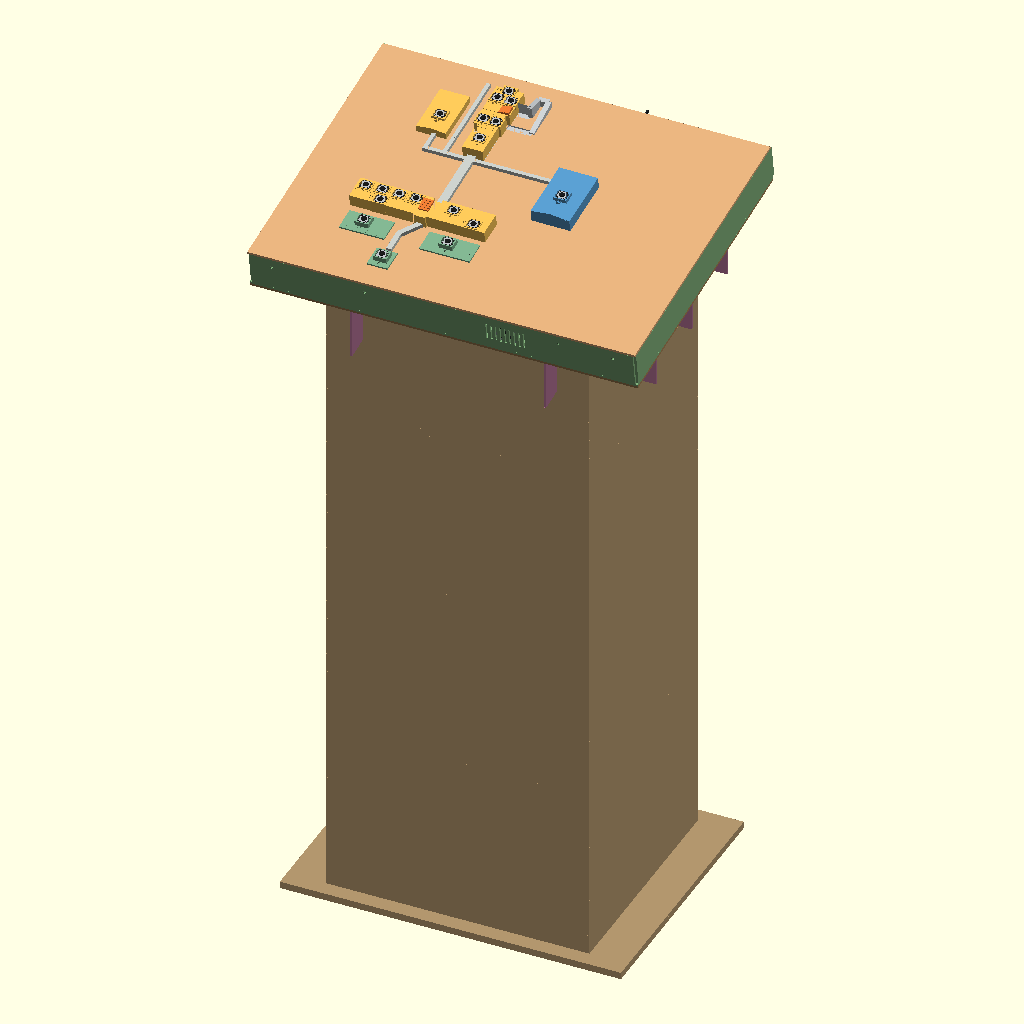
Cell 1: rendered with the file's own defaults.
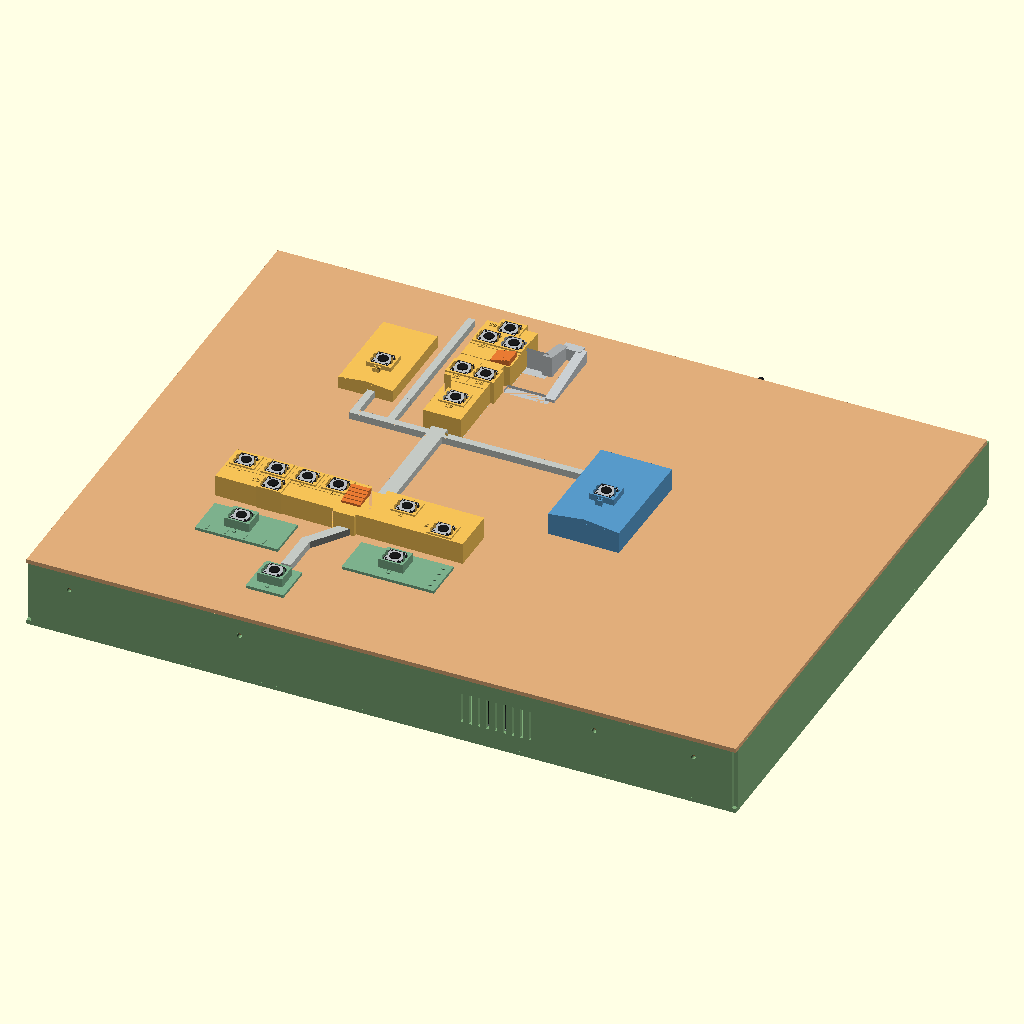
Cell 2 — modo set to "caixa", the other parameters unchanged.
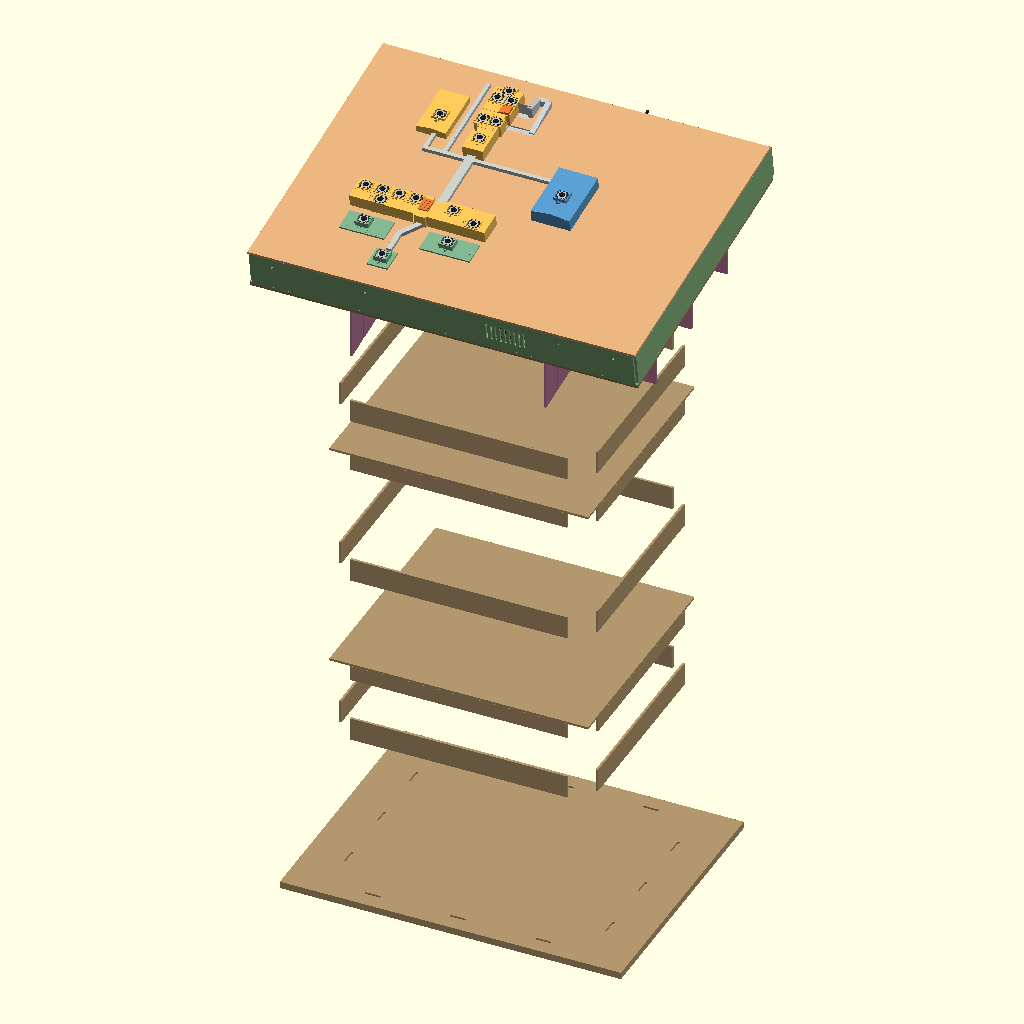
Cell 3: the same model with mostrar_paredes = false.
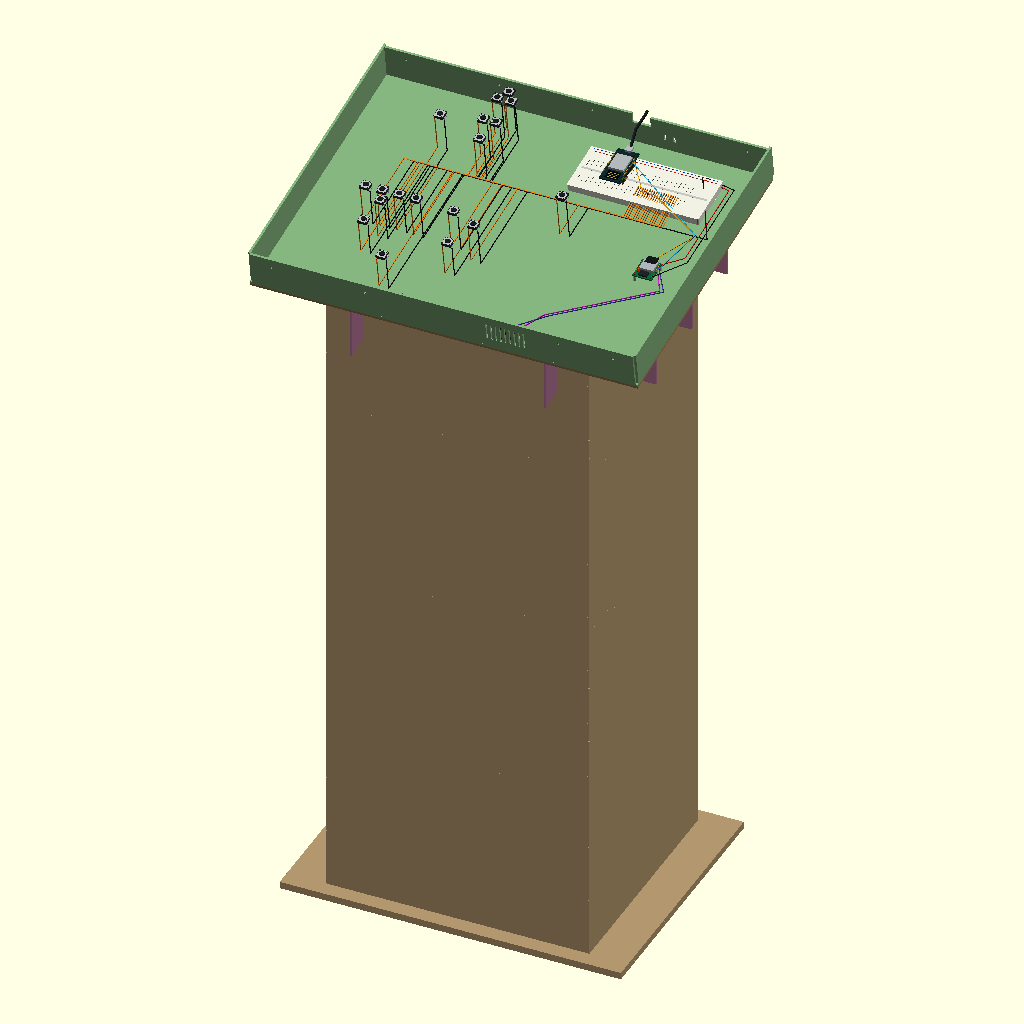
Cell 4: mostrar_tampa = false (everything else at default).
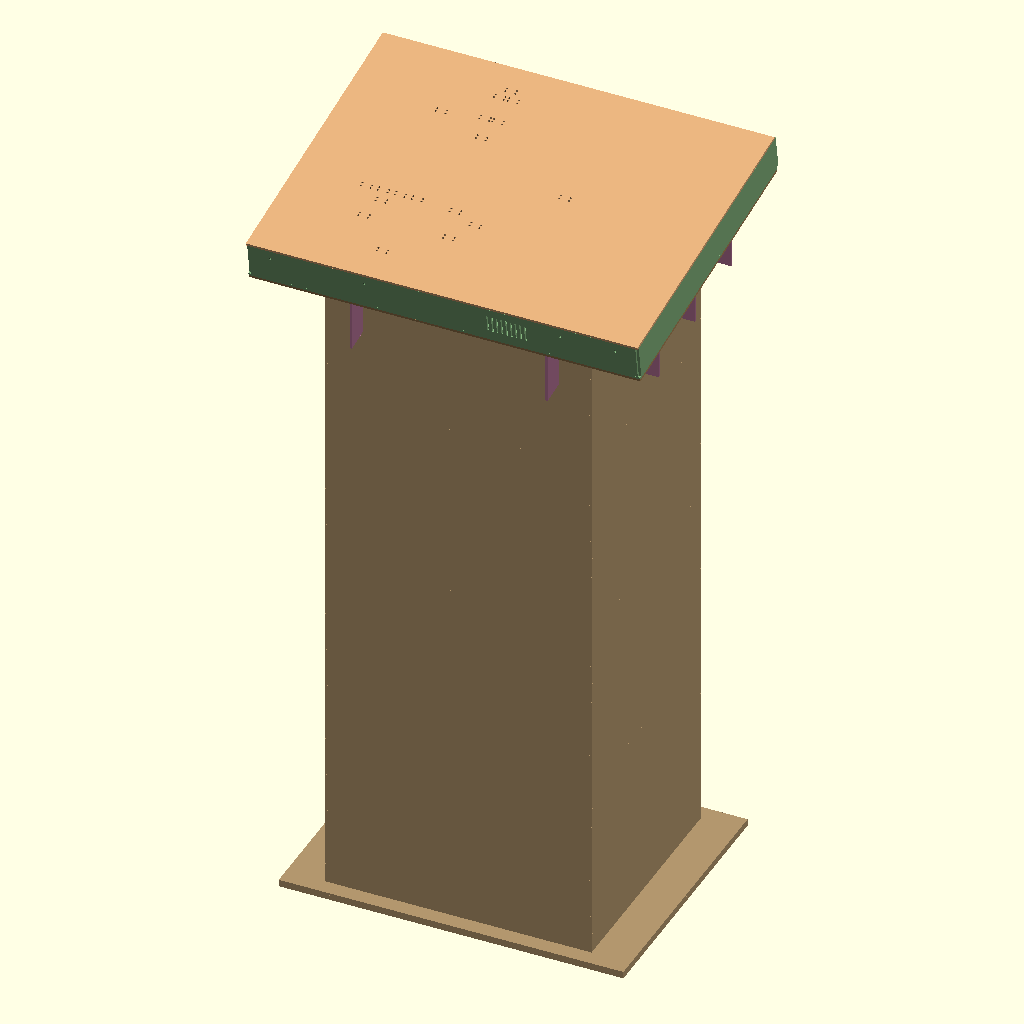
Cell 5: mostrar_eletronica = false (everything else at default).
All cells are drawn from the same view direction (rotation 55°, 0°, 25°, orthographic, colour scheme Cornfield), but the view is re-fitted for each cell, so position and scale can differ between cells as well as the parameter.
Source of the model, projetos/em-curso/mapa-tatil/caixa-eletronica-v4/04_MODELO_3D/Pedestal_com_caixa.scad:
/* Conjunto integrado; a eletrônica e os 18 botões usam a cena compartilhada. */
modo="conjunto"; // [conjunto,caixa,explodido,peca2d,peca3d]
numero_peca=1; // [1:9]
mostrar_paredes=true;
mostrar_tampa=true;
mostrar_eletronica=true;
mostrar_relevo=true;
mostrar_botoes=true;
mostrar_fios=true;
mostrar_fios_botoes=true;
mostrar_rotulos=false;
tacos_impressos=false;
abertura=105;
/* [Hidden] */
use <Caixa_com_sistema_eletronico.scad>
include <pedestal_existente.scad>
include <Geometria_caixa.scad>
module conjunto_caixa(explodido=false) {
 if(mostrar_eletronica) cena_integrada(!mostrar_tampa?"sem_tampa":explodido?"aberta":"fechada",mostrar_relevo,abertura,mostrar_botoes,mostrar_fios,mostrar_fios_botoes,tacos_impressos,mostrar_rotulos);
 else caixa_integrada(tampa=mostrar_tampa,abertura=explodido?abertura:0,impressos=tacos_impressos);
}
if(modo=="conjunto"||modo=="explodido") {
 pedestal_existente();multmatrix(origem_caixa) conjunto_caixa(modo=="explodido");
} else if(modo=="caixa") conjunto_caixa();
else if(modo=="peca2d") perfil_caixa(numero_peca-1);
else if(modo=="peca3d") linear_extrude(3) perfil_caixa(numero_peca-1);
else assert(false,"Modo inválido");
$vpt=[220,170,730];$vpr=[65,0,25];$vpd=1700;
Customizer parameters (derived from the source; name, type, default, range or options):
modo: string, default "conjunto", options "conjunto", "caixa", "explodido", "peca2d", "peca3d"
numero_peca: number, default 1, range 1 to 9
mostrar_paredes: bool, default true
mostrar_tampa: bool, default true
mostrar_eletronica: bool, default true
mostrar_relevo: bool, default true
mostrar_botoes: bool, default true
mostrar_fios: bool, default true
mostrar_fios_botoes: bool, default true
mostrar_rotulos: bool, default false
tacos_impressos: bool, default false
abertura: number, default 105
